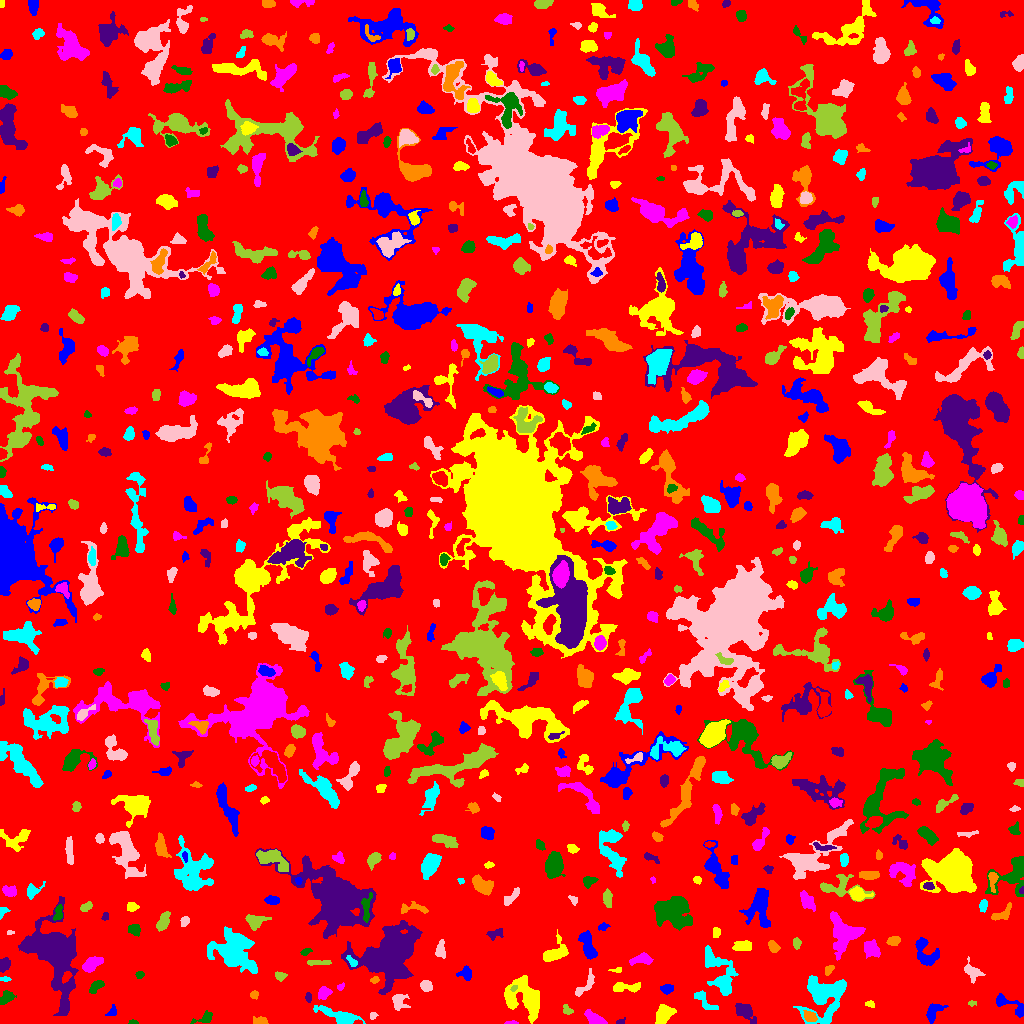

Source data for this figure (header and first rows):
ID, X, Y, A, B, theta, total_flux, mu_max, mu_median, mu_mean, R_fwhm, R_e, R10, R90, x_start, x_end, y_start, y_end, area, greylevel
0, 513.3, 510.7, 296.2, 294.5, 0.9237, 1404443, 14.0, 1.0, 1.767, 32.03, 234.6, 88.95, 379.7, 0, 1023, 0, 1023, 794700, 1.767
1, 932.9, 11.37, 5.186, 3.076, 0.9406, 531.0, 5.0, 2.0, 2.517, 5.499, 4.297, 1.784, 6.933, 926, 948, 0, 20, 211, 6.517
2, 524.1, 26.08, 10.77, 7.846, -0.7769, 3813, 10.0, 4.0, 4.408, 10.48, 9.373, 3.568, 14.66, 504, 539, 0, 48, 865, 7.408
3, 511.5, 0.7654, 3.007, 0.8204, 0.005684, 81.0, 5.0, 2.0, 1.884, 2.034, 1.871, 0.5642, 3.09, 504, 518, 0, 3, 43, 7.884
4, 133.3, 0.9615, 2.09, 0.9593, 0.02017, 52.0, 4.0, 1.0, 1.3, 2.185, 1.596, 0.5642, 2.706, 128, 138, 0, 4, 40, 6.3
5, 620.4, 1.571, 2.33, 1.307, 0.3966, 112.0, 5.0, 2.0, 2.435, 2.585, 1.954, 0.7979, 3.09, 616, 625, 0, 6, 46, 6.435
6, 260.5, 2.705, 3.53, 1.821, -0.1241, 200.0, 4.0, 2.0, 1.923, 4.146, 3.038, 1.128, 5.046, 253, 268, 0, 7, 104, 5.923
7, 339.9, 6.988, 11.4, 3.048, -0.3043, 1541, 11.0, 3.0, 3.796, 4.549, 6.155, 2.185, 10.08, 313, 365, 0, 18, 406, 7.796
8, 372.7, 7.903, 1.803, 1.687, -0.1933, 93.0, 5.0, 1.0, 1.824, 2.111, 2.034, 0.7979, 3.523, 370, 378, 4, 11, 51, 5.824
9, 567.3, 13.42, 2.882, 2.026, -0.7111, 161.0, 4.0, 2.0, 1.963, 4.222, 2.985, 1.128, 4.514, 563, 573, 9, 19, 82, 6.963
10, 900.3, 12.3, 3.429, 1.7, -1.52, 164.0, 3.0, 1.0, 1.271, 4.146, 2.932, 1.262, 4.406, 895, 903, 5, 33, 129, 6.271
11, 112.3, 12.38, 3.295, 2.04, 1.229, 136.0, 4.0, 1.0, 1.639, 3.241, 2.706, 1.128, 4.652, 105, 116, 8, 19, 83, 5.639
12, 663.3, 8.994, 5.193, 3.464, 0.8086, 899.0, 7.0, 3.0, 3.177, 6.283, 5.262, 2.034, 8.078, 655, 676, 0, 19, 283, 7.177
13, 594.5, 3.664, 4.691, 2.537, -0.5259, 761.0, 12.0, 3.0, 3.749, 3.827, 3.656, 1.382, 6.482, 584, 607, 0, 14, 203, 7.749
14, 204.9, 5.483, 5.306, 2.323, 0.3531, 302.0, 6.0, 2.0, 2.127, 3.742, 3.523, 1.262, 5.917, 190, 212, 0, 13, 142, 6.127
15, 745.4, 11.57, 5.972, 3.389, -0.7157, 860.0, 6.0, 3.0, 3.197, 7.506, 5.323, 2.111, 8.253, 735, 756, 0, 20, 269, 6.197
16, 810.5, 6.349, 3.058, 2.163, -0.4384, 278.0, 4.0, 2.0, 2.155, 4.983, 3.29, 1.382, 5.046, 803, 817, 2, 13, 129, 9.155
17, 824.8, 26.61, 12.86, 10.51, 0.9957, 4117, 8.0, 4.0, 3.794, 13.65, 10.79, 4.184, 16.52, 793, 846, 0, 48, 1085, 6.794
18, 399.2, 21.76, 4.177, 3.693, -1.25, 761.0, 10.0, 3.0, 3.843, 4.618, 4.406, 1.693, 7.024, 392, 410, 13, 29, 198, 6.843
19, 971.8, 20.56, 2.145, 1.031, -0.02778, 78.0, 4.0, 2.0, 1.773, 2.764, 1.784, 0.5642, 2.985, 968, 976, 17, 23, 44, 6.773
20, 473.5, 13.59, 15.24, 10.1, -0.1331, 2957, 9.0, 2.0, 2.479, 6.864, 10.11, 3.7, 16.37, 438, 520, 0, 34, 1193, 6.479
21, 1009, 18.99, 10.39, 2.958, -0.4885, 664.0, 8.0, 2.0, 2.564, 4.853, 4.754, 1.871, 7.506, 996, 1023, 6, 30, 259, 6.564
22, 870.2, 19.08, 2.506, 1.616, -0.3733, 105.0, 3.0, 2.0, 1.78, 3.29, 2.459, 0.9772, 3.868, 865, 874, 16, 23, 59, 5.78
23, 323.9, 30.69, 3.183, 2.68, 0.6547, 408.0, 6.0, 3.0, 2.833, 4.853, 3.656, 1.382, 5.809, 318, 332, 24, 37, 144, 8.833
24, 6.467, 26.01, 3.96, 2.462, 0.686, 527.0, 8.0, 4.0, 3.4, 5.046, 3.827, 1.493, 5.809, 0, 16, 19, 33, 155, 7.4
25, 308.2, 25.86, 2.464, 1.255, -1.511, 96.0, 4.0, 2.0, 1.6, 3.192, 2.257, 0.7979, 3.523, 305, 311, 21, 31, 60, 8.6
26, 254.2, 28.56, 2.079, 1.906, 0.3824, 139.0, 4.0, 2.0, 2.138, 3.7, 2.523, 0.9772, 3.949, 250, 258, 24, 33, 65, 7.138
27, 704.3, 22.63, 7.325, 2.814, -0.7826, 358.0, 4.0, 2.0, 1.772, 5.917, 4.549, 1.784, 7.225, 694, 718, 14, 33, 202, 5.772
28, 426.2, 37.54, 2.871, 2.557, -0.3781, 604.0, 9.0, 5.0, 4.832, 4.583, 3.523, 1.382, 5.441, 420, 432, 32, 43, 125, 7.832
29, 513.7, 35.14, 1.775, 1.249, 0.9239, 66.0, 3.0, 2.0, 1.65, 2.646, 1.871, 0.7979, 2.985, 510, 517, 32, 38, 40, 11.65
30, 761.1, 37.02, 6.952, 4.281, 1.345, 2215, 12.0, 5.0, 4.955, 7.225, 6.628, 2.459, 10.42, 750, 771, 24, 55, 447, 7.955
31, 666.8, 34.45, 2.829, 2.157, 0.01486, 383.0, 8.0, 3.0, 3.389, 3.909, 3.09, 1.262, 5.015, 660, 673, 29, 39, 113, 7.389
32, 626.7, 35.8, 8.257, 2.082, 0.04389, 469.0, 5.0, 2.0, 2.202, 5.171, 4.478, 1.784, 7.047, 613, 640, 31, 41, 213, 6.202
33, 340.4, 36.52, 2.011, 1.536, 0.8753, 136.0, 5.0, 3.0, 2.833, 2.877, 2.185, 0.7979, 3.478, 337, 344, 33, 41, 48, 7.833
34, 96.09, 37.32, 4.212, 2.191, 0.6837, 316.0, 6.0, 2.0, 2.257, 4.222, 3.742, 1.382, 5.781, 89, 104, 30, 43, 140, 6.257
35, 55.67, 70.88, 16.23, 8.727, -1.285, 24187, 56.0, 5.0, 10.05, 9.657, 10.25, 3.949, 21.34, 18, 78, 8, 127, 2407, 13.05
36, 374.6, 43.39, 1.953, 1.566, 0.4004, 95.0, 4.0, 2.0, 1.696, 3.09, 2.185, 0.7979, 3.523, 370, 379, 40, 47, 56, 6.696
37, 5.091, 44.42, 2.398, 1.23, -0.03039, 77.0, 3.0, 1.0, 1.51, 2.585, 2.111, 0.7979, 3.478, 0, 11, 42, 47, 51, 7.51
38, 586.2, 39.31, 8.362, 2.818, 0.9579, 400.0, 5.0, 2.0, 2.03, 4.687, 4.37, 1.596, 6.887, 575, 594, 27, 55, 197, 6.03
39, 280.1, 47.79, 2.839, 1.883, -0.1119, 270.0, 8.0, 3.0, 3.0, 3.141, 2.764, 0.9772, 4.478, 275, 287, 42, 52, 90, 7.0
40, 134, 35.05, 7.937, 3.135, 1.2, 1263, 12.0, 4.0, 4.37, 5.232, 4.918, 1.871, 8.234, 127, 147, 23, 55, 289, 7.37
41, 465.5, 50.18, 3.461, 3.233, -0.04138, 799.0, 11.0, 5.0, 5.473, 4.37, 3.989, 1.493, 6.103, 456, 471, 43, 58, 146, 7.473
42, 616.5, 53.32, 3.41, 1.21, 0.0468, 93.0, 3.0, 2.0, 1.755, 3.09, 2.326, 0.9772, 3.656, 608, 621, 51, 56, 53, 5.755
43, 92.11, 59.84, 4.973, 2.771, 0.564, 966.0, 9.0, 4.0, 4.111, 5.382, 4.652, 1.871, 7.378, 82, 103, 51, 67, 235, 8.111
44, 139.5, 48.58, 2.011, 1.643, 0.0881, 129.0, 5.0, 2.0, 2.15, 2.646, 2.257, 0.7979, 3.613, 135, 144, 45, 52, 60, 9.15
45, 4.236, 58.79, 3.202, 2.353, 1.17, 433.0, 7.0, 3.0, 3.207, 4.37, 3.523, 1.382, 5.47, 0, 10, 51, 66, 135, 7.207
46, 829, 53.98, 2.724, 1.624, 0.9654, 177.0, 5.0, 2.0, 2.241, 3.192, 2.523, 0.9772, 3.989, 825, 834, 48, 58, 79, 9.241
47, 352, 61.8, 3.363, 1.678, -0.7745, 244.0, 6.0, 3.0, 2.94, 3.827, 2.877, 1.128, 4.514, 346, 357, 57, 68, 83, 10.94
48, 971.6, 52.26, 4.938, 3.176, -0.8347, 518.0, 7.0, 2.0, 2.478, 3.989, 3.909, 1.493, 6.77, 964, 985, 40, 67, 209, 6.478
49, 317.1, 60.88, 6.399, 1.305, -0.001659, 225.0, 4.0, 2.0, 1.875, 4.951, 3.613, 1.382, 5.528, 307, 331, 58, 63, 120, 5.875
50, 673.9, 61.58, 3.172, 1.55, -0.7292, 113.0, 3.0, 1.0, 1.527, 3.09, 2.646, 0.9772, 4.37, 669, 680, 56, 66, 74, 5.527
51, 926, 70.4, 8.256, 5.011, -1.004, 878.0, 6.0, 2.0, 2.341, 7.069, 6.077, 2.326, 9.339, 915, 939, 58, 86, 375, 6.341
52, 554.3, 70.26, 7.262, 4.051, 0.6035, 850.0, 7.0, 2.0, 2.568, 5.412, 5.232, 2.034, 8.519, 543, 568, 62, 94, 331, 6.568
53, 642.4, 64.47, 5.281, 2.456, 0.1164, 450.0, 5.0, 2.0, 2.308, 4.82, 4.146, 1.596, 6.699, 629, 653, 58, 71, 195, 6.308
54, 306.1, 71.85, 2.751, 1.356, 0.3876, 109.0, 4.0, 1.0, 1.627, 3.241, 2.326, 0.7979, 3.827, 300, 312, 68, 75, 67, 7.627
55, 391, 70.48, 13.34, 9.521, 0.6206, 25413, 57.0, 6.0, 10.42, 8.722, 10.78, 3.909, 21.99, 341, 422, 29, 103, 2438, 13.42
56, 773.4, 76.87, 2.979, 2.114, -0.803, 284.0, 6.0, 2.0, 2.491, 3.989, 3.141, 1.262, 4.983, 768, 780, 71, 83, 114, 6.491
57, 720.7, 48.77, 13.81, 5.89, -1.127, 2570, 10.0, 3.0, 3.645, 7.203, 8.156, 2.932, 13.32, 705, 738, 28, 78, 705, 6.645
58, 440.4, 73.69, 4.438, 2.266, 1.488, 357.0, 6.0, 2.0, 2.412, 4.618, 3.909, 1.493, 5.944, 435, 445, 65, 84, 148, 6.412
59, 796.6, 80.09, 2.921, 1.815, -1.535, 167.0, 4.0, 2.0, 1.988, 4.184, 2.821, 1.128, 4.442, 793, 801, 74, 86, 84, 5.988
... 697 more rows
